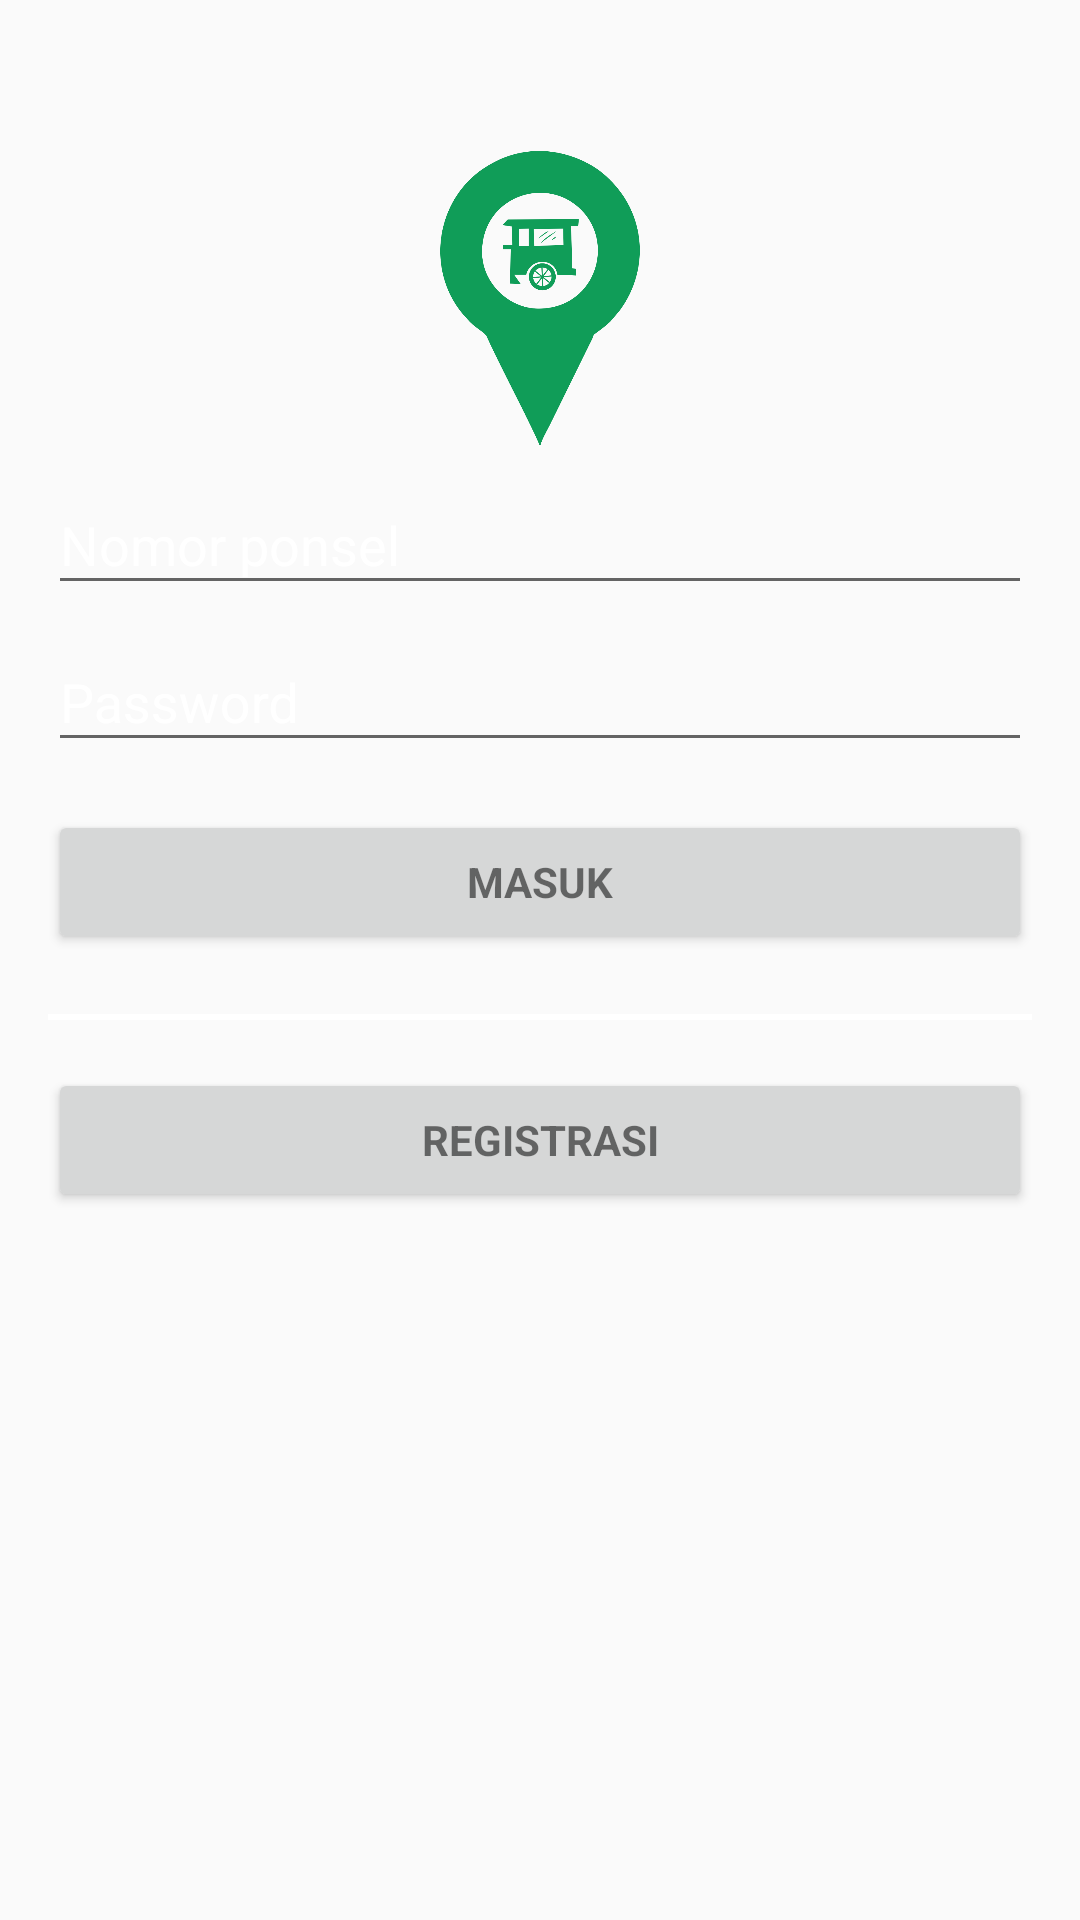

This screen was rendered from an Android layout file. Write that file and the resources it references.
<!-- AndroidManifest.xml: application theme AppTheme -->
<!-- res/layout/login_layout.xml -->
<LinearLayout xmlns:android="http://schemas.android.com/apk/res/android"
    xmlns:app="http://schemas.android.com/apk/res-auto"
    xmlns:tools="http://schemas.android.com/tools"
    android:layout_width="match_parent"
    android:layout_height="match_parent"
    android:gravity="center_horizontal"
    android:orientation="vertical"
    android:paddingBottom="@dimen/activity_vertical_margin"
    android:paddingLeft="@dimen/activity_horizontal_margin"
    android:paddingRight="@dimen/activity_horizontal_margin"
    android:paddingTop="@dimen/activity_vertical_margin"
    tools:context=".MainMapsActivity">

    
    <Space
        android:layout_width="match_parent"
        android:layout_height="100px" />

    <ImageView
        android:id="@+id/imageView2"
        android:layout_width="200px"
        android:layout_height="300px"
        app:srcCompat="@drawable/logo3" />

    <ScrollView
        android:id="@+id/login_form"
        android:layout_width="match_parent"
        android:layout_height="match_parent">

        <LinearLayout
            android:id="@+id/email_login_form"
            android:layout_width="match_parent"
            android:layout_height="wrap_content"
            android:orientation="vertical">

            <android.support.design.widget.TextInputLayout
                android:layout_width="match_parent"
                android:layout_height="wrap_content"
                android:textColorHint="@color/colorAccent">

                <AutoCompleteTextView
                    android:id="@+id/nomor_ponsel"
                    android:layout_width="match_parent"
                    android:layout_height="wrap_content"
                    android:hint="@string/prompt_nomor_ponsel"
                    android:inputType="number"
                    android:maxLines="1"
                    android:singleLine="true"
                    android:textColor="@color/colorAccent"
                    android:textColorHint="@color/colorAccent"/>

            </android.support.design.widget.TextInputLayout>

            <android.support.design.widget.TextInputLayout
                android:layout_width="match_parent"
                android:layout_height="wrap_content"
                android:textColorHint="@color/colorAccent">

                <EditText
                    android:id="@+id/password"
                    android:layout_width="match_parent"
                    android:layout_height="wrap_content"
                    android:hint="@string/prompt_password"
                    android:inputType="textPassword"
                    android:maxLines="1"
                    android:singleLine="true"
                    android:textColor="@color/colorAccent"
                    android:textColorHint="@color/colorAccent"/>

            </android.support.design.widget.TextInputLayout>

            <Button
                android:id="@+id/masuk_button"
                style="?android:textAppearanceSmall"
                android:layout_width="match_parent"
                android:layout_height="wrap_content"
                android:layout_marginTop="16dp"
                android:text="@string/action_masuk"
                android:textStyle="bold" />

            <View
                android:id="@+id/view1"
                android:layout_width="fill_parent"
                android:layout_height="2dp"
                android:layout_alignParentRight="true"
                android:layout_below="@+id/masuk_button"
                android:layout_marginTop="20dp"
                android:background="@color/colorAccent" />

            <Button
                android:id="@+id/registrasi_button"
                style="?android:textAppearanceSmall"
                android:layout_width="match_parent"
                android:layout_height="wrap_content"
                android:layout_marginTop="16dp"
                android:text="@string/action_registrasi"
                android:textStyle="bold" />

        </LinearLayout>
    </ScrollView>
</LinearLayout>
<!-- resources referenced by this layout -->
<resources>
  <color name="colorAccent">#FFF</color>
  <dimen name="activity_horizontal_margin">16dp</dimen>
  <dimen name="activity_vertical_margin">16dp</dimen>
  <!-- drawable logo3: png bitmap (drawable, 55338 bytes) -->
  <string name="action_masuk">Masuk</string>
  <string name="action_registrasi">Registrasi</string>
  <string name="prompt_nomor_ponsel">Nomor ponsel</string>
  <string name="prompt_password">Password</string>
  <style name="AppTheme" parent="Theme.AppCompat.Light.NoActionBar">
          
          <item name="colorPrimary">@color/colorPrimary</item>
          <item name="colorPrimaryDark">@color/colorPrimaryDark</item>
          <item name="colorAccent">@color/colorAccent</item>
      </style>
  <color name="colorPrimary">#0F9D57</color>
  <color name="colorPrimaryDark">#096135</color>
</resources>
